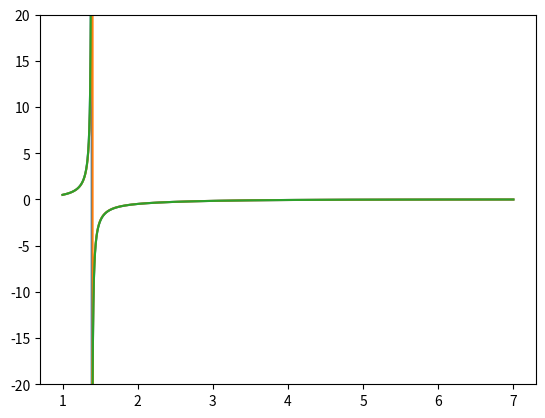

The matplotlib source for this figure:
import math

import matplotlib.pyplot as plt
import numpy as np

INITIAL_X = 1.4
INITIAL_Y = -21.76698207998232
ENDING_X = 7
DELTA = 0.001
MIN_Y = -100
MAX_Y = 10000


def f(x, y):
    return y * y * math.exp(x) + 2 * y


def reference_solution(x0, y0, x):
    def const_function(x, y):
        # return -(3 * math.exp(2 * x) / y + math.exp(3 * x))
        return 6 * math.exp(2) + math.exp(3)

    def my_function(x, constant):
        return (3 * math.exp(2 * x)) / (constant - math.exp(3 * x))

    const = const_function(x0, y0)

    x = [i for i in np.arange(x0, x + DELTA, DELTA)]
    y = []

    for i, v in enumerate(x):
        value = my_function(v, const)
        y.insert(i, value)

    return x, y


def euler(x0, y0, x):
    x = [i for i in np.arange(x0, x + DELTA, DELTA)]
    y = [y0]

    for i, v in enumerate(x):
        if i == 0:
            continue
        value = y[i - 1] + DELTA * f(x[i - 1], y[i - 1])
        y.insert(i, value)

    return x, y


def runge_kutta(x0, y0, x):
    def calculate(x, y):
        k1 = DELTA * f(x, y)
        k2 = DELTA * f(x + DELTA / 2, y + k1 / 2)
        k3 = DELTA * f(x + DELTA / 2, y + k2 / 2)
        k4 = DELTA * f(x + DELTA, y + k3)

        return y + (k1 + 2 * k2 + 2 * k3 + k4) / 6

    x = [i for i in np.arange(x0, x + DELTA, DELTA)]
    y = [y0]

    for i, v in enumerate(x):
        if i == 0:
            continue

        value = calculate(x[i - 1], y[i - 1])

        y.insert(i, value)

    x, y = x[:len(y)], y

    return x, y


x1, y1 = reference_solution(1, 0.5, INITIAL_X)
x2, y2 = reference_solution(INITIAL_X, INITIAL_Y, ENDING_X)
x = x1 + x2
y = y1 + y2
fig, ax = plt.subplots()
ax.plot(x[:len(y)], y[:len(x)])
ax.set_ylim(-20, 20)

x1, y1 = euler(1, 0.5, INITIAL_X)
x2, y2 = euler(INITIAL_X, INITIAL_Y, ENDING_X)

x = x1 + x2
y = y1 + y2
ax.plot(x[:len(y)], y[:len(x)])

x1, y1 = runge_kutta(1, 0.5, INITIAL_X)
x2, y2 = runge_kutta(INITIAL_X, INITIAL_Y, ENDING_X)

x = x1 + x2
y = y1 + y2

ax.plot(x[:len(y)], y[:len(x)])
fig.savefig("runge.png")
